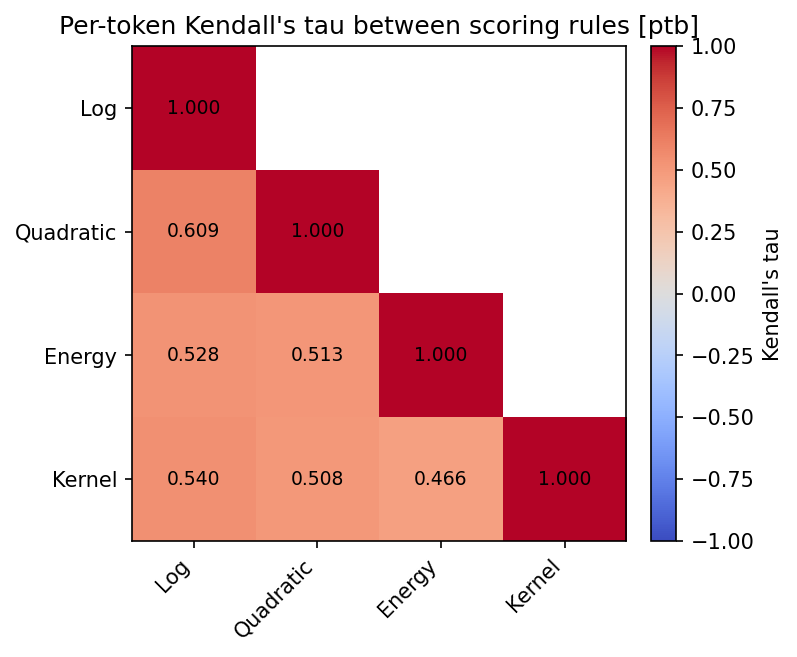

Source data for this figure (header and first rows):
, Log, Quadratic, Energy, Kernel
Log, 1.0, , , 
Quadratic, 0.609, 1.0, , 
Energy, 0.5283, 0.5129, 1.0, 
Kernel, 0.5401, 0.5076, 0.4658, 1.0
